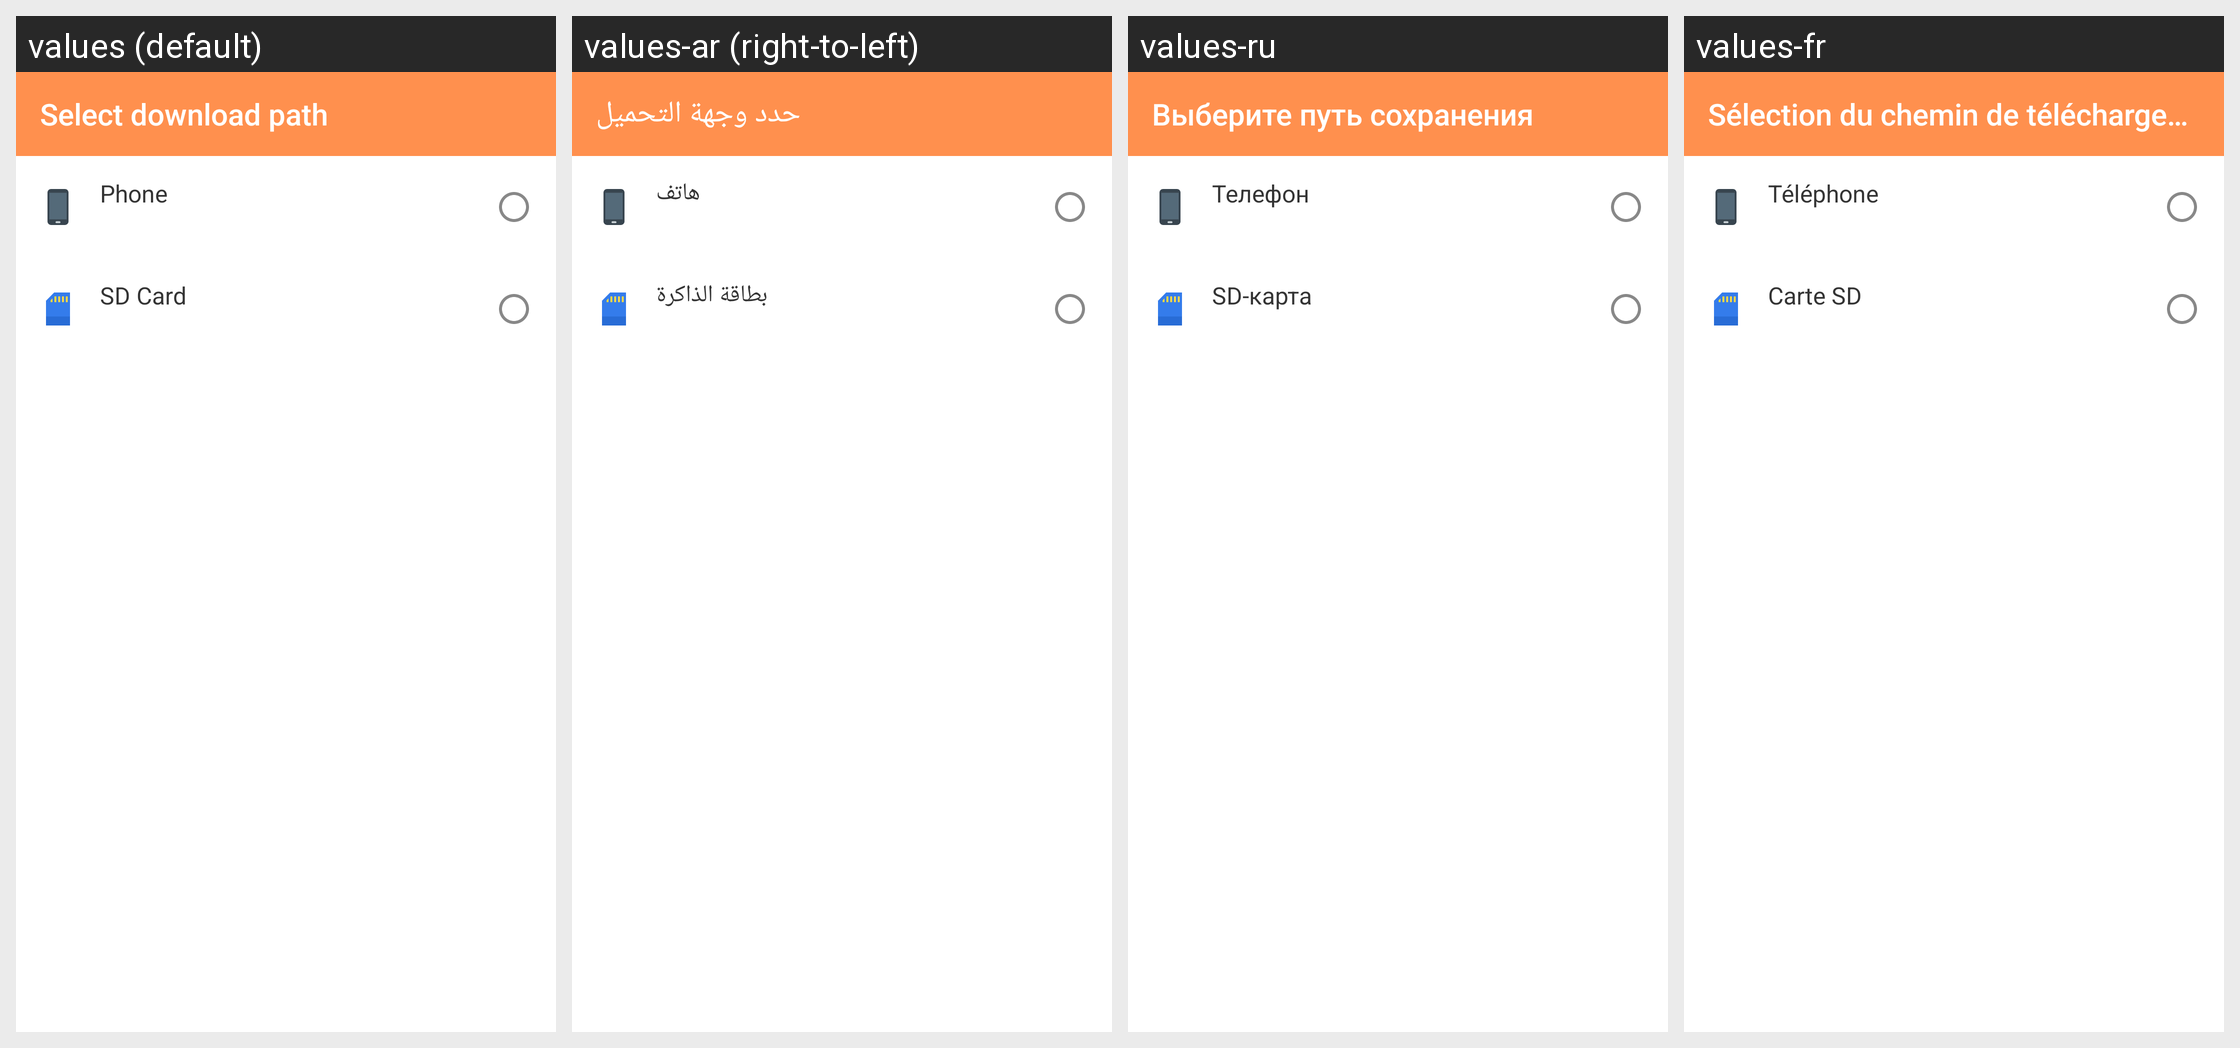

Here is an Android app screen in its default locale and in the app's own translations. Write out the translated-string differences for the strings that appear on this screen.
Android screen res/layout/activity_choose_storage.xml rendered under 4 locales, left to right: values (default), values-ar (right-to-left), values-ru, values-fr. Device: Nexus 5 (rendered at 1080×1920; each locale shown at half size, 540×960, under a caption strip naming it); theme no_webview.
Other locales in the repository, not shown: values-bg, values-bn, values-cs, values-da, values-de, values-el, values-es, values-fa, values-fi, values-fil, values-hi, values-hr, values-hu, values-in, values-it, values-iw, values-ja, values-ka, values-ko, values-mk, values-ms, values-my, values-nb, values-nl, values-pl, values-pt, values-pt-rBR, values-pt-rPT, values-ro, values-sk, values-sq, values-sr, values-sv, values-sw, values-th, values-tr, values-uk, values-ur, values-vi, values-zh-rCN, values-zh-rTW.
Strings drawn on this screen, with the default value and each locale's value (text and hints the layout hard-codes, and strings that could not be matched under every locale, appear in the picture but are not listed):

select_download_path
  values: Select download path
  values-ar: حدد وجهة التحميل
  values-ru: Выберите путь сохранения
  values-fr: Sélection du chemin de téléchargement

phone
  values: Phone
  values-ar: هاتف
  values-ru: Телефон
  values-fr: Téléphone

sd_card
  values: SD Card
  values-ar: بطاقة الذاكرة
  values-ru: SD-карта
  values-fr: Carte SD
